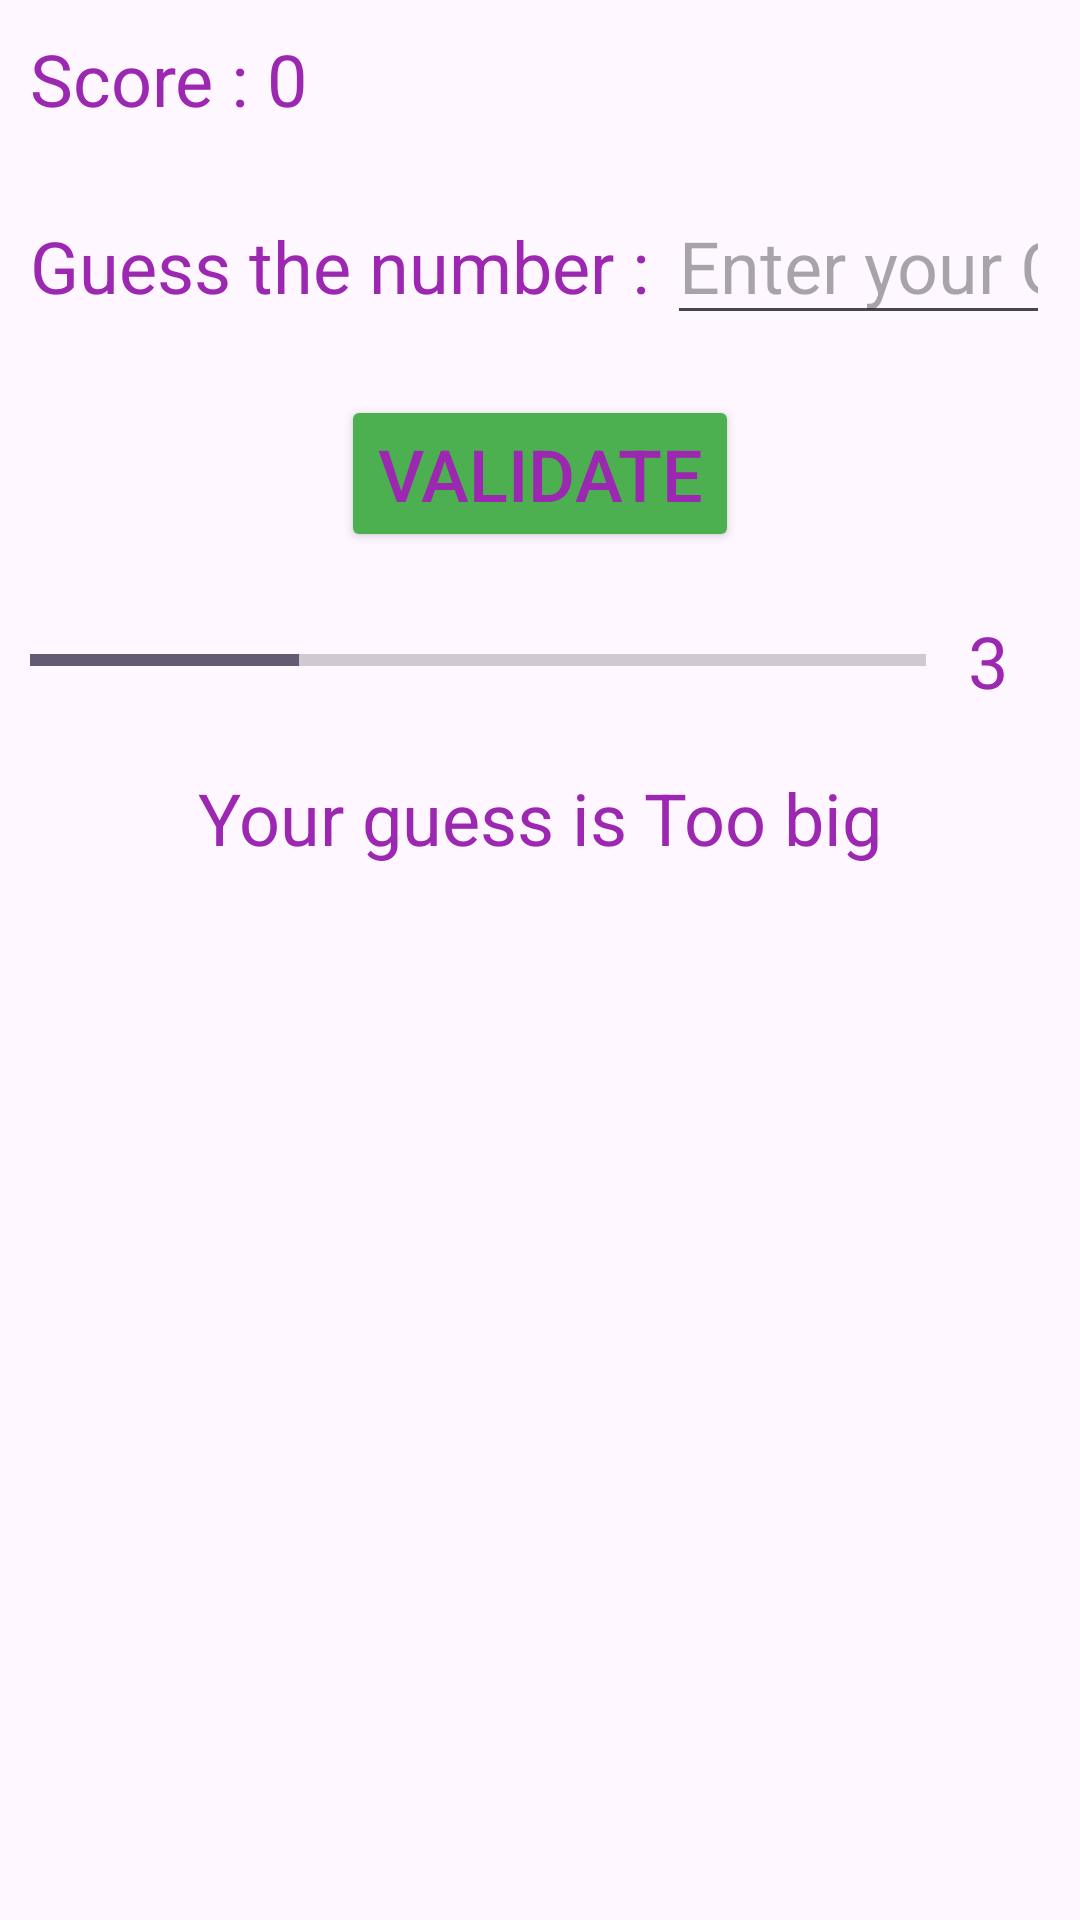

Here is an Android app screen rendered from its layout file. Give the layout XML and the strings, colors and styles it references.
<!-- AndroidManifest.xml: application theme Theme.WebstartDroid -->
<!-- res/layout/activity_exo2.xml -->
<?xml version="1.0" encoding="utf-8"?>
<LinearLayout xmlns:android="http://schemas.android.com/apk/res/android"
    xmlns:tools="http://schemas.android.com/tools"
    android:id="@+id/main"
    android:layout_width="match_parent"
    android:layout_height="match_parent"
    android:orientation="vertical"
    tools:context=".Exo2Activity">

    <LinearLayout
        android:layout_width="match_parent"
        android:layout_height="wrap_content"
        android:layout_margin="10dp"
        android:orientation="horizontal">

        <TextView
            android:layout_width="wrap_content"
            android:layout_height="wrap_content"
            android:text="Score : " />

        <TextView
            android:id="@+id/scoreTextView"
            android:layout_width="wrap_content"
            android:layout_height="wrap_content"
            android:layout_gravity="right"
            android:gravity="right"
            android:text="0" />
    </LinearLayout>

    <LinearLayout
        android:layout_width="match_parent"
        android:layout_height="wrap_content"
        android:layout_margin="10dp"
        android:orientation="horizontal">

        <TextView
            android:layout_width="wrap_content"
            android:layout_height="wrap_content"
            android:text="Guess the number : " />

        <EditText
            android:id="@+id/guessEditText"
            android:inputType="number"
            android:layout_width="wrap_content"
            android:layout_height="wrap_content"
            android:hint="Enter your Guess"
            android:text="" />
    </LinearLayout>

    <Button
        android:layout_width="wrap_content"
        android:layout_height="wrap_content"
        android:layout_gravity="center_horizontal"
        android:layout_margin="10dp"
        android:backgroundTint="@color/again"
        android:text="Validate" />

    <LinearLayout
        android:layout_width="match_parent"
        android:layout_height="wrap_content"
        android:orientation="horizontal"
        android:layout_margin="10dp"
        >

        <ProgressBar
            style="@style/Widget.AppCompat.ProgressBar.Horizontal"
            android:layout_width="wrap_content"
            android:layout_height="wrap_content"
            android:layout_gravity="center_vertical"
            android:layout_weight="9"
            android:progress="30"
            />

        <TextView
            android:layout_width="wrap_content"
            android:layout_height="wrap_content"
            android:layout_weight="1"

            android:gravity="center"
            android:text="3" />
    </LinearLayout>

    <LinearLayout
        android:layout_width="match_parent"
        android:layout_height="wrap_content"
        android:layout_margin="10dp"
        android:orientation="horizontal">

        <TextView
            android:layout_width="wrap_content"
            android:layout_height="wrap_content"
            android:layout_weight="1"
            android:gravity="right"
            android:text="Your guess is " />

        <TextView
            android:id="@+id/hintTextView"
            android:layout_width="wrap_content"
            android:layout_height="wrap_content"
            android:layout_gravity="right"
            android:layout_weight="1"
            android:gravity="left"
            android:text="Too big" />
    </LinearLayout>

    <ListView
        android:layout_width="match_parent"
        android:layout_height="match_parent" />
</LinearLayout>
<!-- resources referenced by this layout -->
<resources>
  <color name="again">#4CAF50</color>
  <style name="Theme.WebstartDroid" parent="Base.Theme.WebstartDroid">
          <item name="android:textColor">@color/another</item>
          <item name="android:textSize">24sp</item>
      </style>
  <style name="Base.Theme.WebstartDroid" parent="Theme.Material3.DayNight">
          
          
      </style>
  <color name="another">#9C27B0</color>
</resources>
